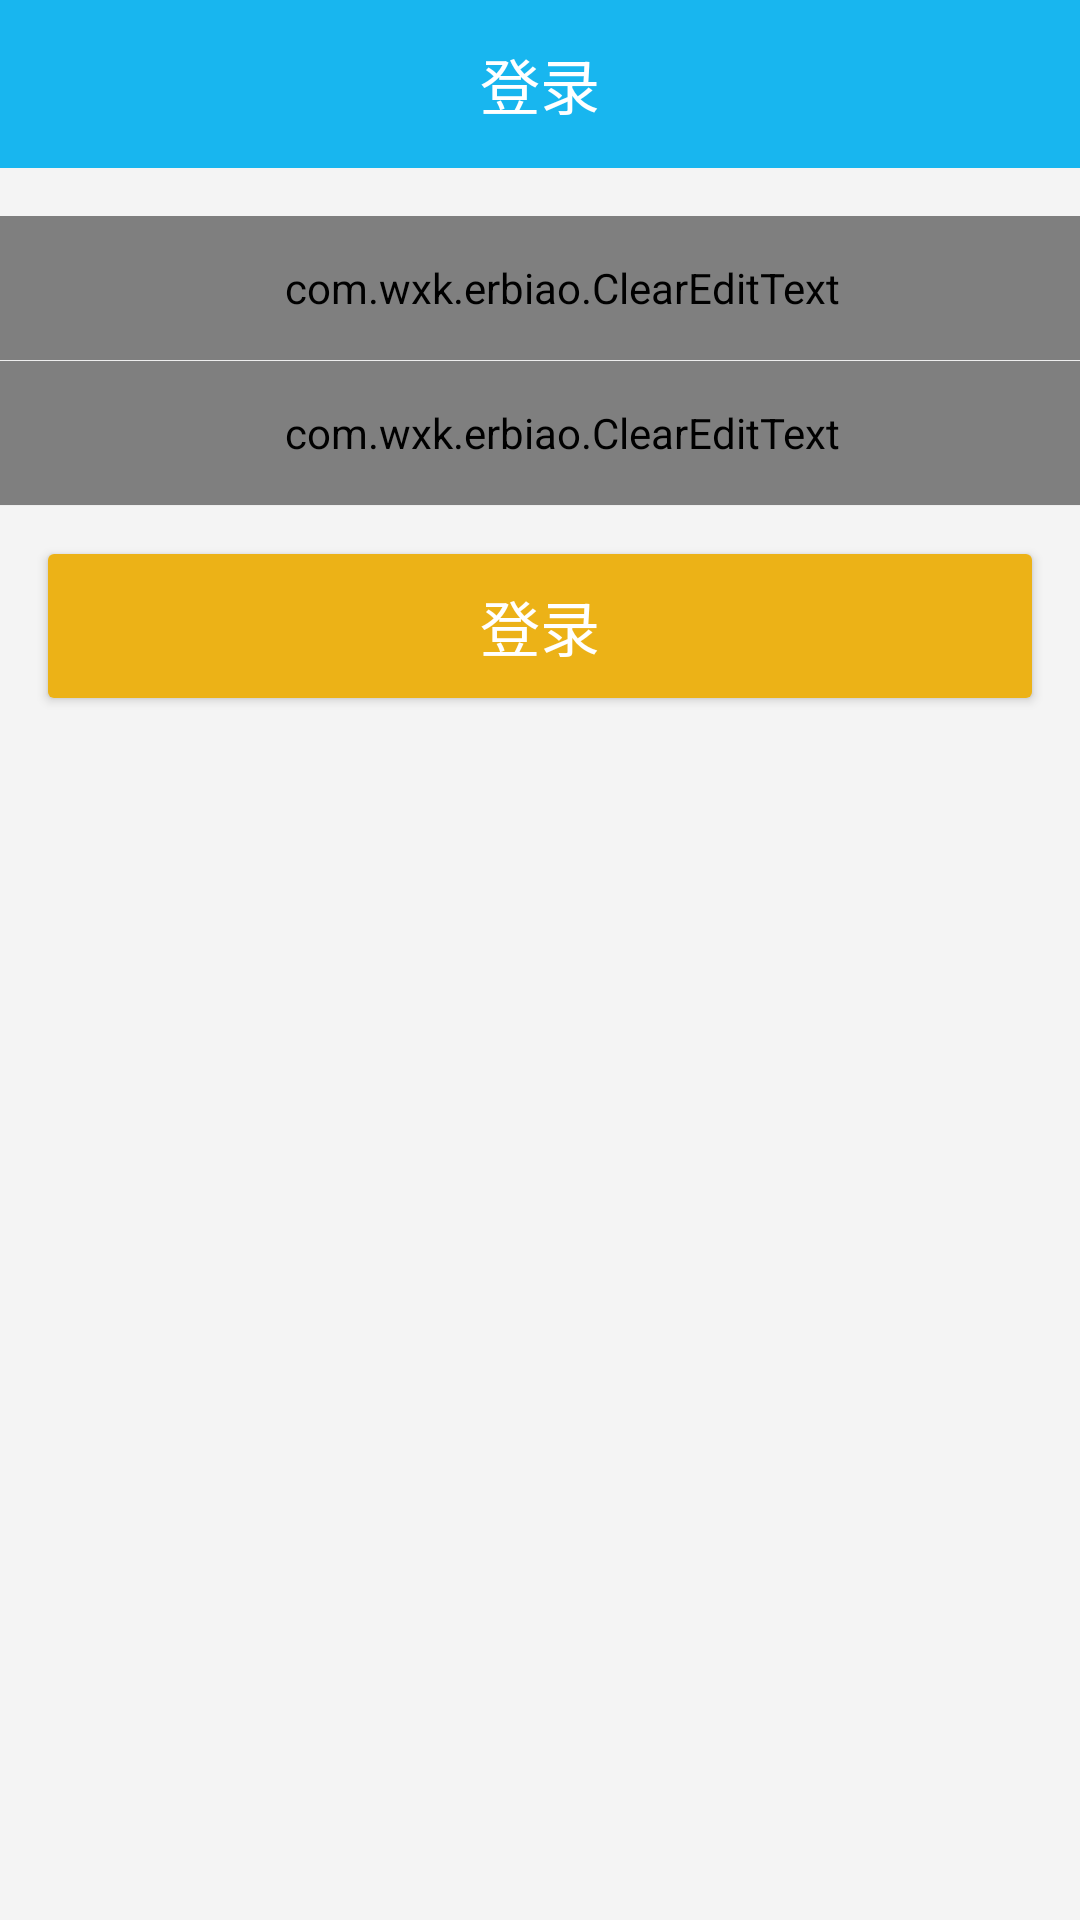

Here is an Android app screen rendered from its layout file. Give the layout XML and the strings, colors and styles it references.
<!-- AndroidManifest.xml: application theme Theme.AppCompat.Light.NoActionBar -->
<!-- res/layout/activity_login.xml -->
<?xml version="1.0" encoding="utf-8"?>
<LinearLayout xmlns:android="http://schemas.android.com/apk/res/android"
    xmlns:app="http://schemas.android.com/apk/res-auto"
    xmlns:tools="http://schemas.android.com/tools"
    android:id="@+id/activity_login"
    android:layout_width="match_parent"
    android:layout_height="match_parent"
    android:background="@color/color_std_grey_pressed"
    android:fitsSystemWindows="true"
    android:orientation="vertical"
    tools:context="com.wxk.erbiao.LoginActivity">

    <android.support.v7.widget.Toolbar
        android:id="@+id/toolbar"
        android:layout_width="match_parent"
        android:layout_height="@dimen/toolbarHeight"
        android:background="@color/toolBarBackground"
        android:minHeight="?attr/actionBarSize"
        app:popupTheme="@style/ThemeOverlay.AppCompat.Dark">

        <TextView
            android:layout_width="wrap_content"
            android:layout_height="wrap_content"
            android:layout_gravity="center"
            android:text="@string/login"
            android:textColor="@color/text_color_white"
            android:textSize="20sp" />
    </android.support.v7.widget.Toolbar>

    <com.wxk.erbiao.ClearEditText
        android:id="@+id/editText_userName"
        android:layout_width="match_parent"
        android:layout_height="48dp"
        android:layout_marginTop="16dp"
        android:background="@color/white"
        android:drawableLeft="@mipmap/login_user_icon"
        android:drawablePadding="20dp"
        android:hint="@string/user_name_hint"
        android:inputType="textEmailAddress"
        android:maxLines="1"
        android:paddingLeft="20dp"
        android:paddingRight="5dp"
        android:textCursorDrawable="@drawable/cursor" />


    <View
        android:layout_width="match_parent"
        android:layout_height="1px"
        android:background="@color/colorGray" />

    <com.wxk.erbiao.ClearEditText
        android:id="@+id/editText_pwd"
        android:layout_width="match_parent"
        android:layout_height="48dp"
        android:background="@color/white"
        android:drawableLeft="@mipmap/login_pwd_icon"
        android:drawablePadding="20dp"
        android:hint="@string/user_pwd_hint"
        android:inputType="textPassword"
        android:maxLines="1"
        android:paddingLeft="20dp"
        android:paddingRight="5dp"
        android:textCursorDrawable="@drawable/cursor" />

    <View
        android:layout_width="match_parent"
        android:layout_height="1px"
        android:background="@color/colorGray" />

    <Button
        android:id="@+id/btn_login"
        android:layout_width="match_parent"
        android:layout_height="48dp"
        android:layout_marginLeft="16dp"
        android:layout_marginRight="16dp"
        android:layout_marginTop="16dp"
        android:background="@drawable/bg_std_yellow_btn"
        android:text="@string/login_log_btn_text"
        android:textColor="@color/white"
        android:textSize="@dimen/custom_medium_text_size" />

</LinearLayout>
<!-- resources referenced by this layout -->
<resources>
  <color name="colorGray">#eeeeee</color>
  <color name="color_std_grey_pressed">#f4f4f4</color>
  <color name="text_color_white">#ffffff</color>
  <color name="toolBarBackground">#18b6ef</color>
  <color name="white">#ffffff</color>
  <dimen name="custom_medium_text_size">20sp</dimen>
  <dimen name="toolbarHeight">56dp</dimen>
  <!-- drawable bg_std_yellow_btn (drawable) -->
  <?xml version="1.0" encoding="utf-8"?>
  <selector xmlns:android="http://schemas.android.com/apk/res/android">
  
      <item android:state_enabled="false"><shape>
              <gradient android:angle="270" android:endColor="@color/color_std_light_grey" android:startColor="@color/color_std_light_grey" />
  
              <corners android:radius="@dimen/common_radius" />
          </shape></item>
      <item android:state_pressed="true"><shape>
              <gradient android:angle="270" android:endColor="@color/color_std_yellow_pressed" android:startColor="@color/color_std_yellow_pressed" />
  
              <corners android:radius="@dimen/common_radius" />
          </shape></item>
      <item><shape>
              <gradient android:angle="270" android:endColor="@color/color_std_yellow" android:startColor="@color/color_std_yellow" />
  
              <corners android:radius="@dimen/common_radius" />
          </shape></item>
  
  </selector>
  <!-- drawable cursor (drawable) -->
  <?xml version="1.0" encoding="utf-8"?>
  <shape xmlns:android="http://schemas.android.com/apk/res/android"
      android:shape="rectangle">
      <solid android:color="@color/cursorGreen"/>
      <size android:width="2dp"/>
  </shape>
  <!-- mipmap login_pwd_icon: png bitmap (mipmap-xhdpi, 879 bytes) -->
  <!-- mipmap login_user_icon: png bitmap (mipmap-xhdpi, 602 bytes) -->
  <string name="login">登录</string>
  <string name="login_log_btn_text">登录</string>
  <string name="user_name_hint">用户名</string>
  <string name="user_pwd_hint">密码</string>
  <color name="color_std_light_grey">#c2c2c2</color>
  <dimen name="common_radius">2dp</dimen>
  <color name="color_std_yellow_pressed">#c69500</color>
  <color name="color_std_yellow">#ECB217</color>
  <color name="cursorGreen">#9bd435</color>
</resources>
